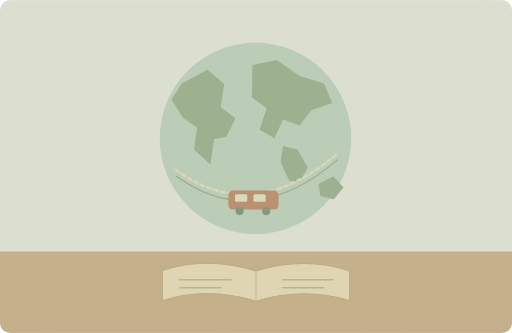
t = 0.00 s
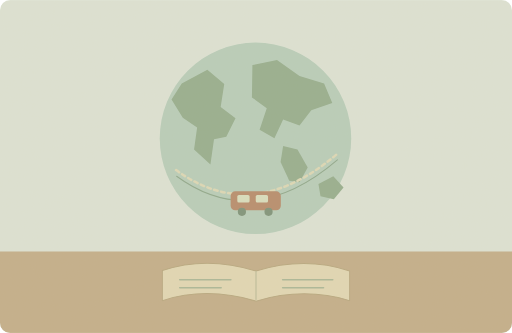
t = 1.25 s
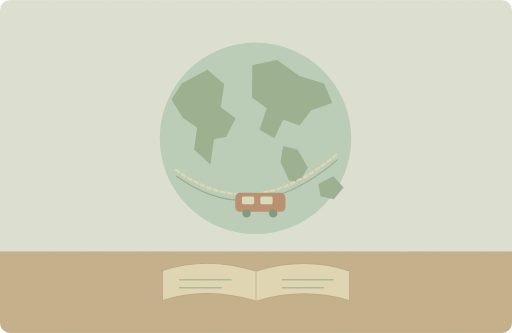
t = 3.75 s
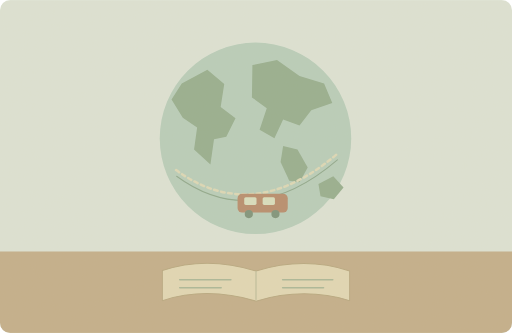
t = 5.00 s
t = 6.25 s: frame unchanged from t = 3.75 s, image omitted
t = 8.75 s: frame unchanged from t = 1.25 s, image omitted

The animated SVG that drew these frames (rendered in a browser with its animation timeline set to each time). Animation: 1 SMIL element (animateTransform=1); one cycle of 10.00 s, repeats indefinitely.

<svg xmlns="http://www.w3.org/2000/svg" width="1000" height="650" viewBox="0 0 1000 650" role="img" aria-labelledby="title desc"><title id="title">单词小故事</title><desc id="desc">She dreams of travelling around the world by train.</desc><metadata>{"wordId": "world", "dailyExample": "She dreams of travelling around the world by train.", "source": "https://github.com/go1app/word-atlas/blob/main/public/atlas/entries/3.json", "attribution": "Word Atlas contributors — CC BY 4.0", "license": "https://creativecommons.org/licenses/by/4.0/", "changes": "New original vector animation interpreting the daily example.", "durationSeconds": 10}</metadata><defs><clipPath id="frame"><rect width="1000" height="650" rx="20"/></clipPath><filter id="paper"><feTurbulence type="fractalNoise" baseFrequency=".74" numOctaves="3" stitchTiles="stitch"/><feColorMatrix type="saturate" values="0"/><feComponentTransfer><feFuncA type="linear" slope=".065"/></feComponentTransfer><feBlend in="SourceGraphic" mode="soft-light"/></filter><filter id="glow" x="-100%" y="-100%" width="300%" height="300%"><feGaussianBlur stdDeviation="8"/></filter></defs><g clip-path="url(#frame)"><rect x="0" y="0" width="1000" height="650" rx="0" fill="#dce4d7" /><rect x="0" y="491" width="1000" height="159" rx="0" fill="#c2ad89" /><circle cx="499" cy="270" r="187" fill="#b6cdbb" /><path d="M355 163L405 136 438 164 431 209 460 231 442 267 418 272 411 321 379 292 385 249 357 230 335 194Z" fill="#93ad8d" stroke="none" stroke-width="2" stroke-linecap="round" stroke-linejoin="round" /><path d="M493 127L541 117 585 148 633 163 649 201 608 215 585 245 553 233 536 270 507 253 521 211 492 190Z" fill="#93ad8d" stroke="none" stroke-width="2" stroke-linecap="round" stroke-linejoin="round" /><path d="M553 285L581 292 601 327 585 356 565 353 548 316Z" fill="#93ad8d" stroke="none" stroke-width="2" stroke-linecap="round" stroke-linejoin="round" /><path d="M622 359L651 344 671 366 652 389 626 383Z" fill="#93ad8d" stroke="none" stroke-width="2" stroke-linecap="round" stroke-linejoin="round" /><path d="M344 332Q494 441 659 300" fill="none" stroke="#dcd9b7" stroke-width="5" stroke-linecap="round" stroke-linejoin="round" stroke-dasharray="7 7"/><path d="M345 344Q494 453 659 312" fill="none" stroke="#8ca78b" stroke-width="2" stroke-linecap="round" stroke-linejoin="round" /><g><animateTransform attributeName="transform" type="translate" values="-9 -3;9 3;-9 -3" keyTimes="0;.5;1" dur="10s" repeatCount="indefinite"/><rect x="455" y="375" width="98" height="37" rx="9" fill="#b58a6b" /><rect x="468" y="382" width="24" height="15" rx="3" fill="#d8dfbf" /><rect x="504" y="382" width="24" height="15" rx="3" fill="#d8dfbf" /><circle cx="477" cy="415" r="8" fill="#7a9178" /><circle cx="529" cy="415" r="8" fill="#7a9178" /></g><path d="M317 528Q404 499 500 529Q595 500 683 529V587Q594 560 500 588Q404 559 317 587Z" fill="#e1d8b5" stroke="#b6a67e" stroke-width="2" stroke-linecap="round" stroke-linejoin="round" /><path d="M500 530V585" fill="none" stroke="#b7b897" stroke-width="2" stroke-linecap="round" stroke-linejoin="round" /><path d="M351 546H451M552 546H650M351 562H432M552 562H632" fill="none" stroke="#a8b697" stroke-width="3" stroke-linecap="round" stroke-linejoin="round" /><rect width="1000" height="650" fill="#ddc8a0" opacity=".14" filter="url(#paper)" pointer-events="none"/></g></svg>
